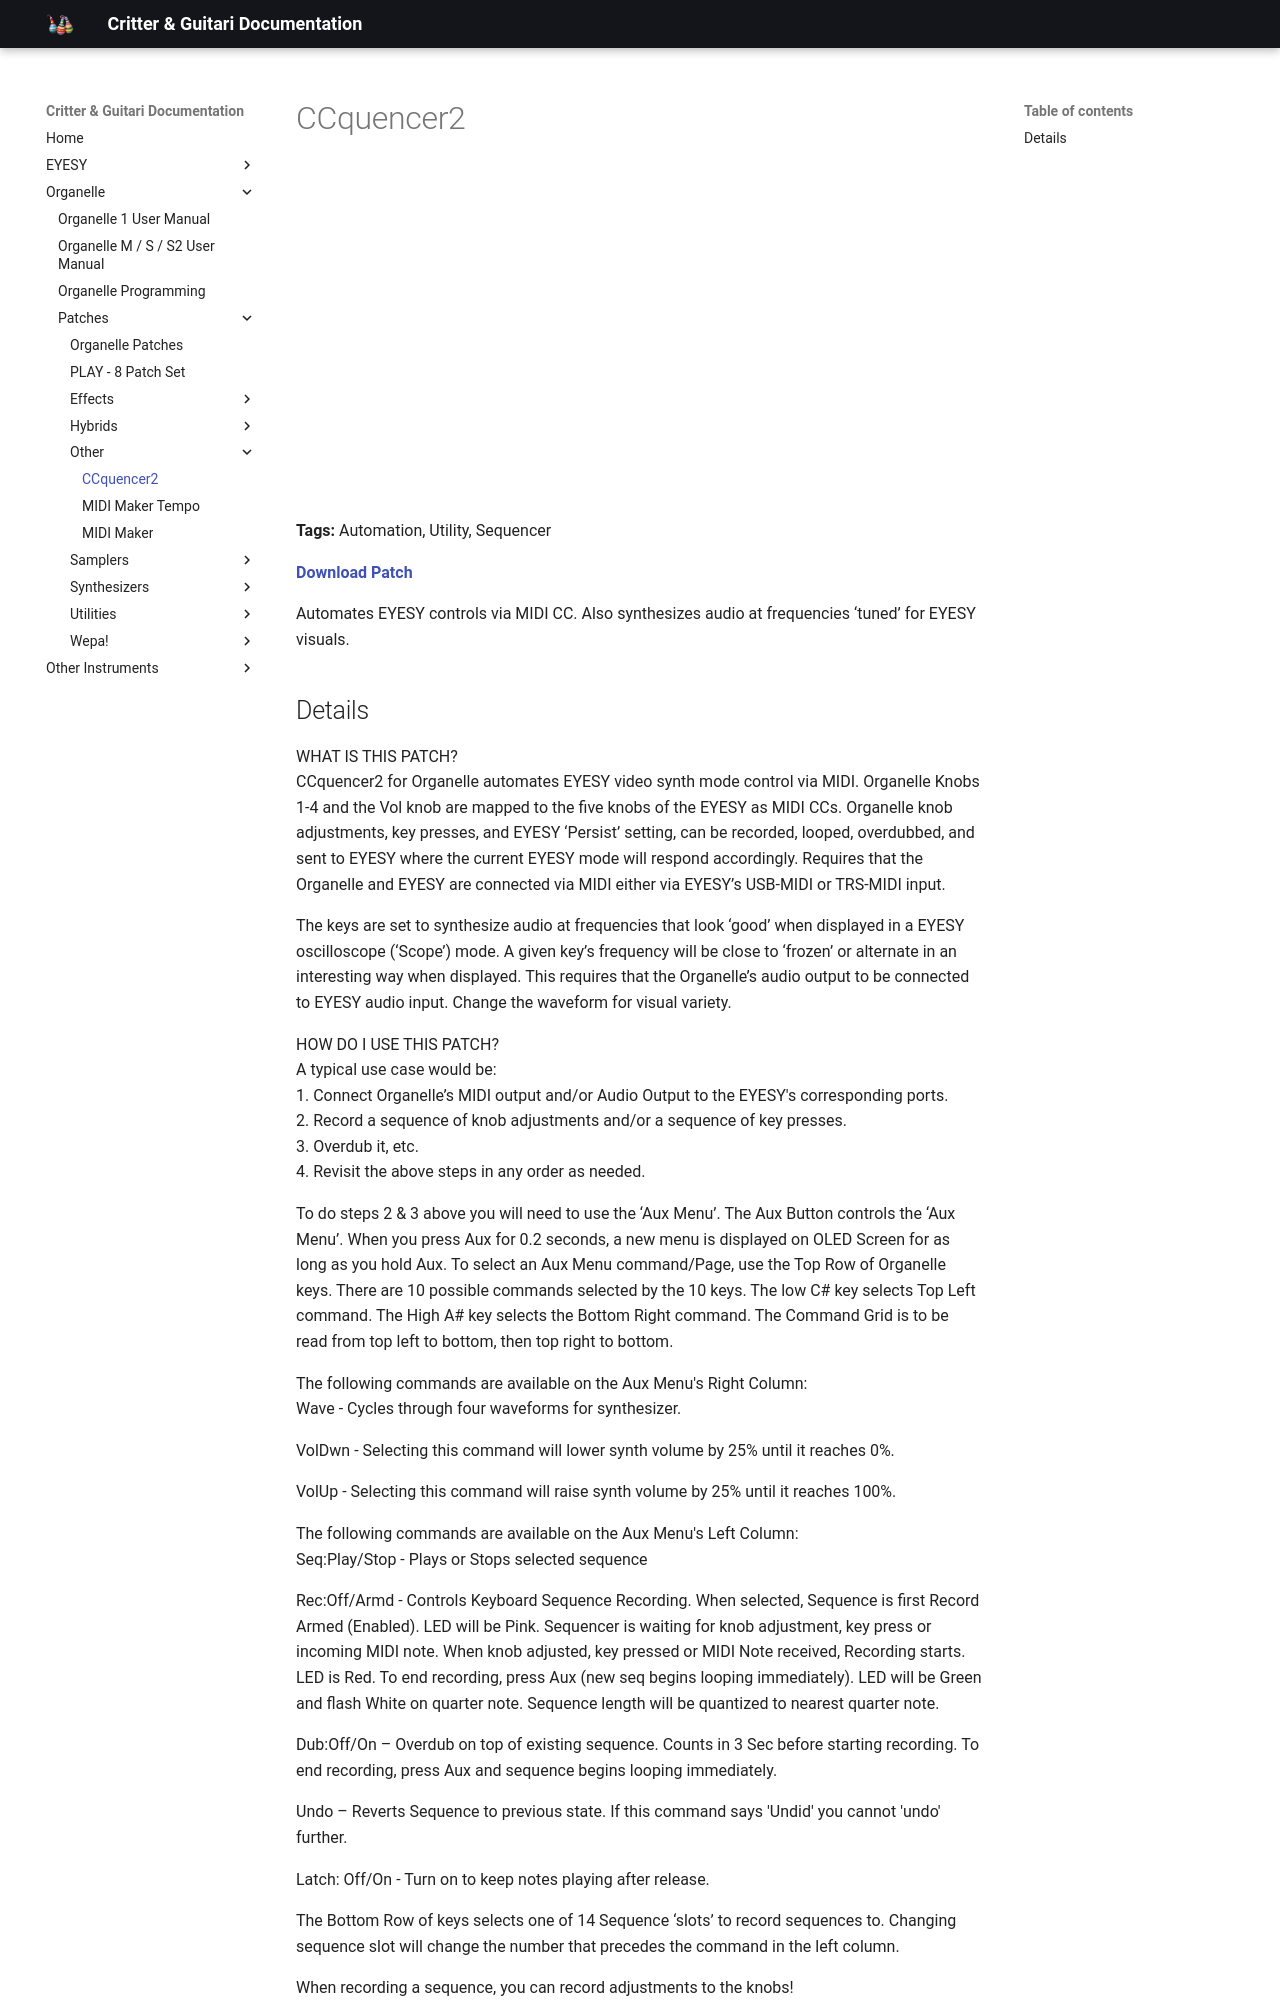

repository: critterandguitari/cg-docs · page: Organelle/patches/Other/ccquencer2/index.html · generator: mkdocs

---
title: CCquencer2
date: 2021-04-08
tags:
  - Automation
  - Utility
  - Sequencer
---


# CCquencer2


<div class="video-embed"><iframe width="560" height="315" src="https://www.youtube.com/embed/dMELEyLhjqI" title="YouTube video player" frameborder="0" allow="accelerometer; autoplay; clipboard-write; encrypted-media; gyroscope; picture-in-picture" allowfullscreen></iframe></div>

**Tags:** Automation, Utility, Sequencer

**[Download Patch](https://patchstorage.com/wp-content/uploads/2021/04/CCquencer2.zip)**

Automates EYESY controls via MIDI CC. Also synthesizes audio at frequencies ‘tuned’ for EYESY visuals.
